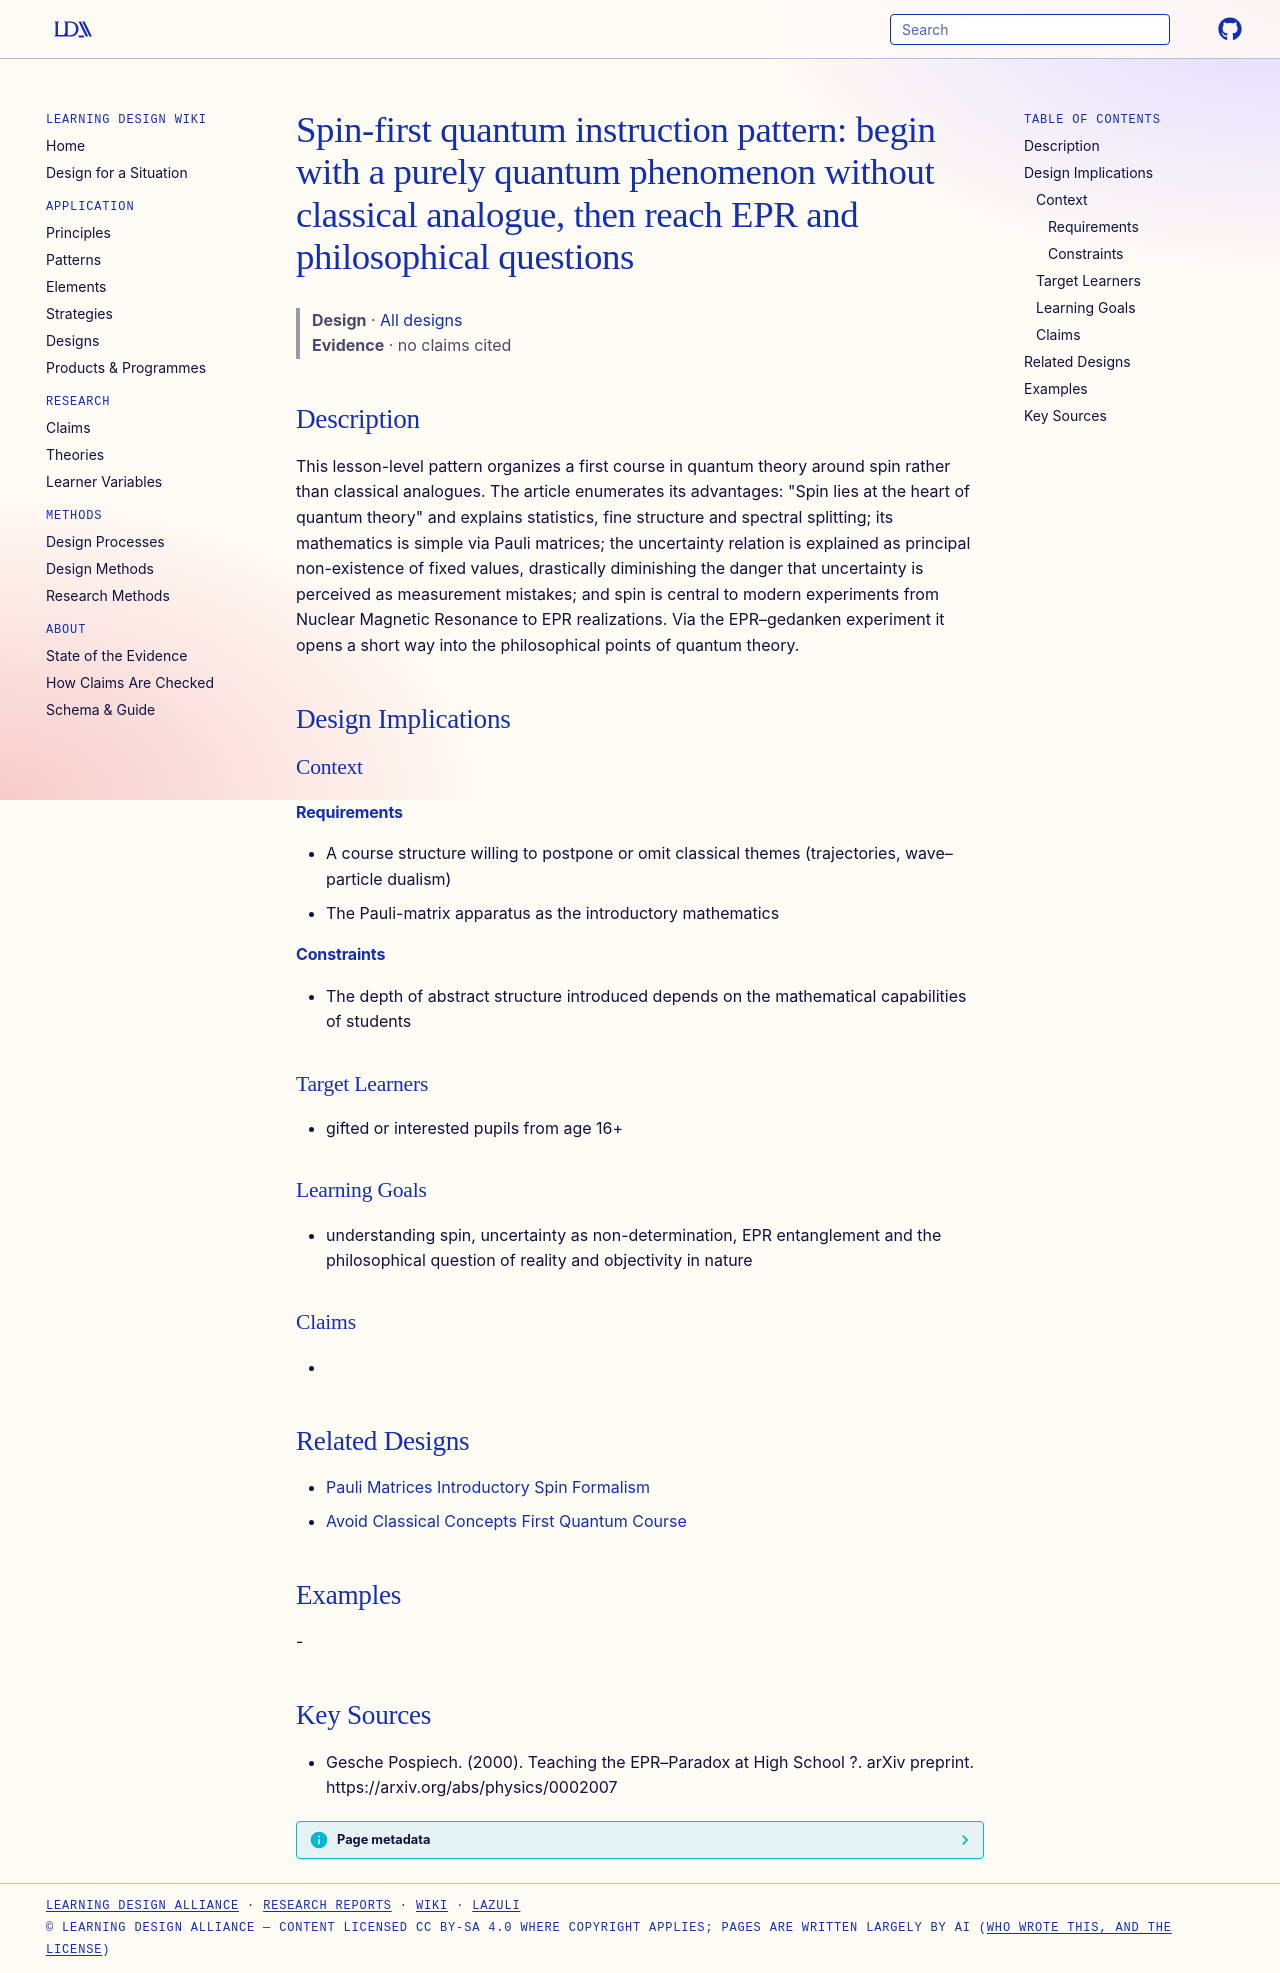

repository: Learning-Design-Alliance/learning-wiki · page: designs/spin-first-quantum-instruction-pattern/index.html · generator: mkdocs

---
type: design
id: spin-first-quantum-instruction-pattern
title: "Spin-first quantum instruction pattern: begin with a purely quantum phenomenon without classical analogue, then reach EPR and philosophical questions"
description: This lesson-level pattern organizes a first course in quantum theory around spin rather than classical analogues.
status: review
generated:
  by: "process:settle-candidates"
  at: 2026-11-22
sources:
  - id: gesche-pospiech-2000
    resource: "https://arxiv.org/abs/physics/0002007"
    title: "Gesche Pospiech. (2000). Teaching the EPR–Paradox at High School ?. arXiv preprint. https://arxiv.org/abs/physics/0002007"
    author: Gesche Pospiech
---

# Spin-first quantum instruction pattern: begin with a purely quantum phenomenon without classical analogue, then reach EPR and philosophical questions

> **Design** · [All designs](index.md)
> **Evidence** · no claims cited

## Description
This lesson-level pattern organizes a first course in quantum theory around spin rather than classical analogues. The article enumerates its advantages: "Spin lies at the heart of quantum theory" and explains statistics, fine structure and spectral splitting; its mathematics is simple via Pauli matrices; the uncertainty relation is explained as principal non-existence of fixed values, drastically diminishing the danger that uncertainty is perceived as measurement mistakes; and spin is central to modern experiments from Nuclear Magnetic Resonance to EPR realizations. Via the EPR–gedanken experiment it opens a short way into the philosophical points of quantum theory.

## Design Implications

### Context
#### Requirements
- A course structure willing to postpone or omit classical themes (trajectories, wave–particle dualism)
- The Pauli-matrix apparatus as the introductory mathematics
#### Constraints
- The depth of abstract structure introduced depends on the mathematical capabilities of students

### Target Learners
- gifted or interested pupils from age 16+

### Learning Goals
- understanding spin, uncertainty as non-determination, EPR entanglement and the philosophical question of reality and objectivity in nature

### Claims
- 

## Related Designs
- [Pauli Matrices Introductory Spin Formalism](pauli-matrices-introductory-spin-formalism.md)
- [Avoid Classical Concepts First Quantum Course](avoid-classical-concepts-first-quantum-course.md)

## Examples
-

## Key Sources
- Gesche Pospiech. (2000). Teaching the EPR–Paradox at High School ?. arXiv preprint. https://arxiv.org/abs/physics/0002007
